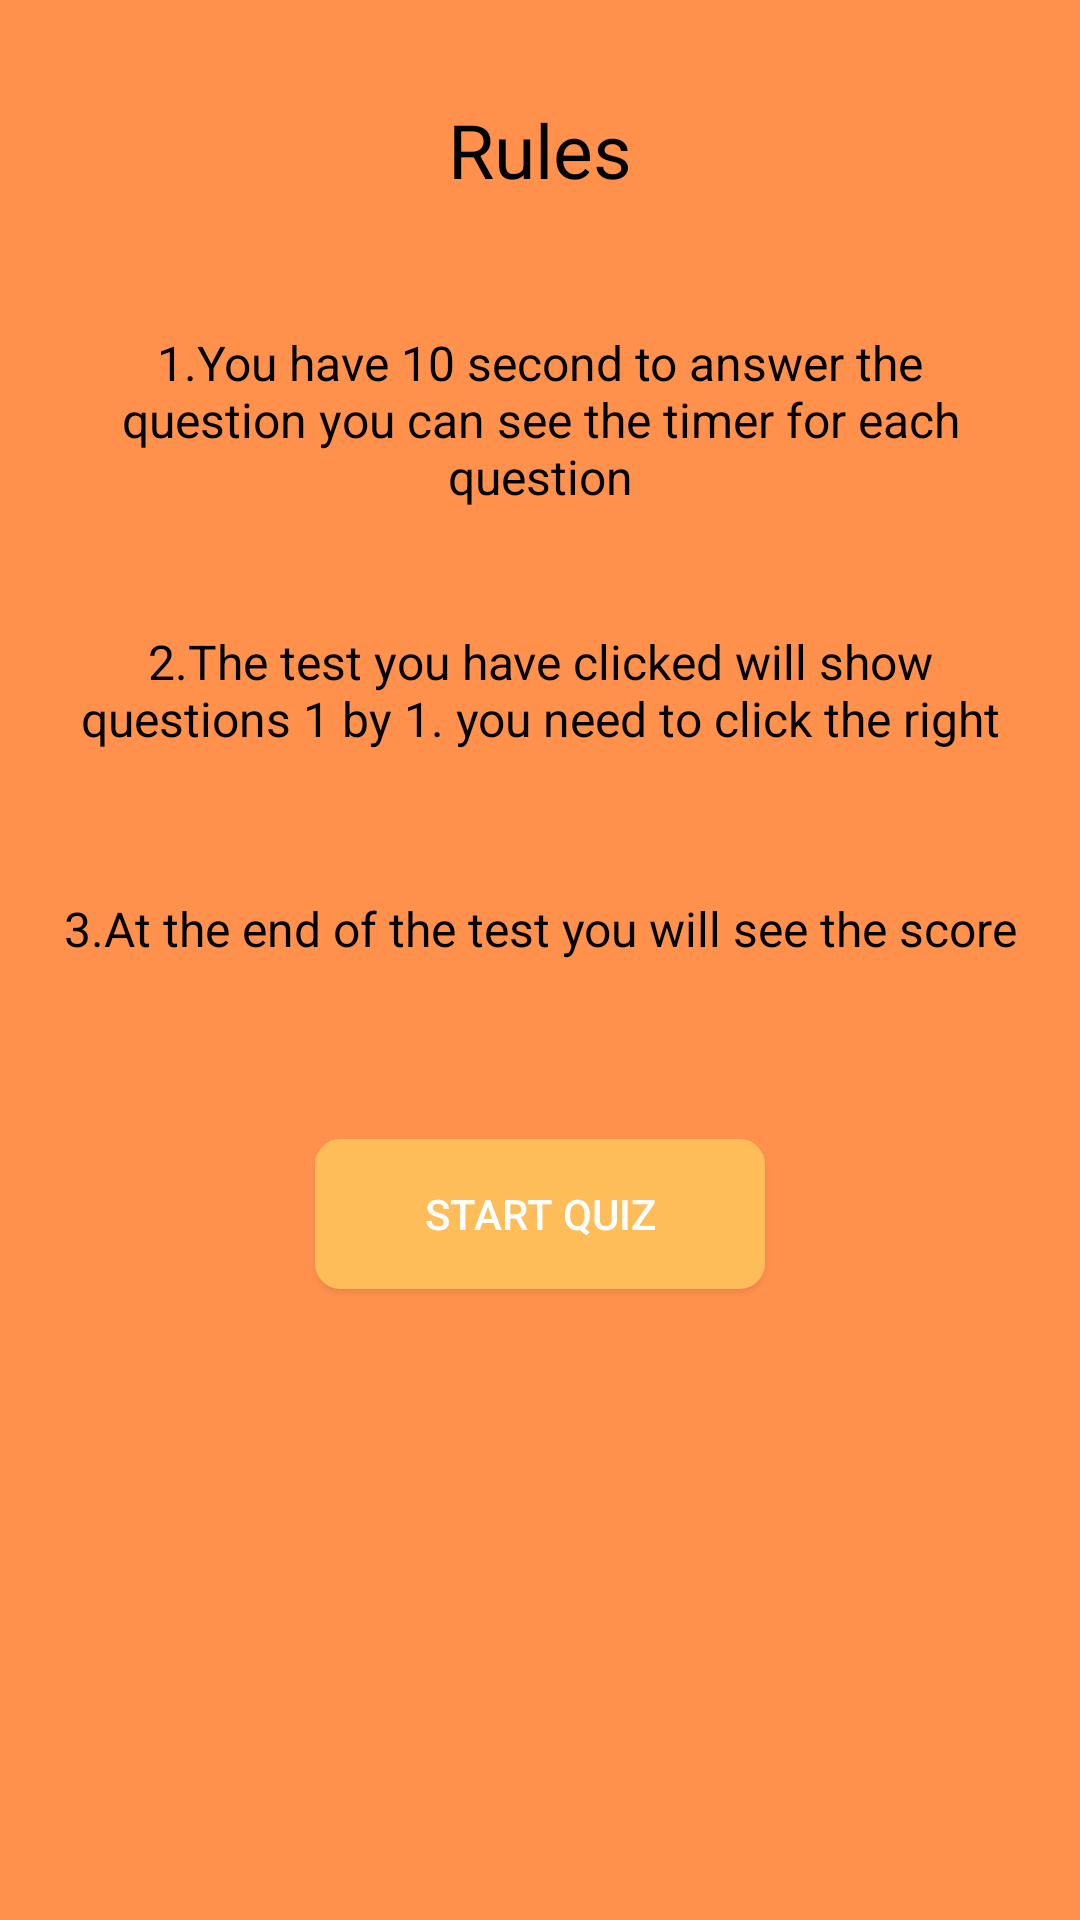

This screen was rendered from an Android layout file. Write that file and the resources it references.
<!-- AndroidManifest.xml: application theme Theme.QuizApp -->
<!-- res/layout/activity_rule.xml -->
<?xml version="1.0" encoding="utf-8"?>
<LinearLayout xmlns:android="http://schemas.android.com/apk/res/android"
    xmlns:app="http://schemas.android.com/apk/res-auto"
    xmlns:tools="http://schemas.android.com/tools"
    android:layout_width="match_parent"
    android:layout_height="match_parent"
    android:orientation="vertical"
    android:background="@color/bg_clr"
    tools:context=".Screens.RuleActivity">
    <TextView
     android:textColor="@color/black"
     android:layout_marginTop="30dp"
        android:textSize="25sp"
        android:gravity="center"
        android:text="Rules"
        android:layout_width="match_parent"
        android:layout_height="40dp"/>
    <TextView

        android:textSize="16sp"
        android:textColor="@color/black"
        android:layout_marginTop="40dp"
        android:layout_marginLeft="20dp"
        android:layout_marginRight="20dp"
        android:gravity="center"

        android:text="1.You have 10 second to answer the question you can see the timer for each question"
        android:layout_width="match_parent"
        android:layout_height="wrap_content"/>
    <TextView
        android:textColor="@color/black"
        android:textSize="16sp"
        android:layout_marginTop="40dp"
        android:layout_marginLeft="20dp"
        android:layout_marginRight="20dp"
        android:gravity="center"
        android:text="2.The test you have clicked will show questions 1 by 1. you need to click the right answer"
        android:layout_width="match_parent"
        android:layout_height="40dp"/>
    <TextView
        android:textColor="@color/black"
        android:textSize="16sp"
        android:layout_marginTop="40dp"
        android:layout_marginLeft="20dp"
        android:layout_marginRight="20dp"
        android:gravity="center"
        android:text="3.At the end of the test you will see the score"
        android:layout_width="match_parent"
        android:layout_height="40dp"/>

    <Button
        android:layout_width="150dp"
        android:layout_height="50dp"
        android:textColor="@color/white"
        android:text="Start Quiz"
        android:onClick="openQuizScreen"
        android:background="@drawable/rounded_bg"
        app:backgroundTint="#ffbd59"
        android:layout_marginTop="50dp"
        android:layout_gravity="center"/>
</LinearLayout>
<!-- resources referenced by this layout -->
<resources>
  <color name="bg_clr">#ff914d</color>
  <color name="black">#FF000000</color>
  <color name="white">#FFFFFFFF</color>
  <!-- drawable rounded_bg (drawable) -->
  <?xml version="1.0" encoding="UTF-8"?>
  <shape xmlns:android="http://schemas.android.com/apk/res/android">
      <solid android:color="#ffbd59"/>
  
      <stroke android:width="3dp"
          android:color="#ffbd59"
          />
  
      <padding android:left="1dp"
          android:top="1dp"
          android:right="1dp"
          android:bottom="1dp"
          />
  
      <corners android:bottomRightRadius="7dp" android:bottomLeftRadius="7dp"
          android:topLeftRadius="7dp" android:topRightRadius="7dp"/>
  </shape>
  <style name="Theme.QuizApp" parent="Base.Theme.QuizApp" />
  <style name="Base.Theme.QuizApp" parent="Theme.MaterialComponents.Light.DarkActionBar">
          
          
      </style>
</resources>
